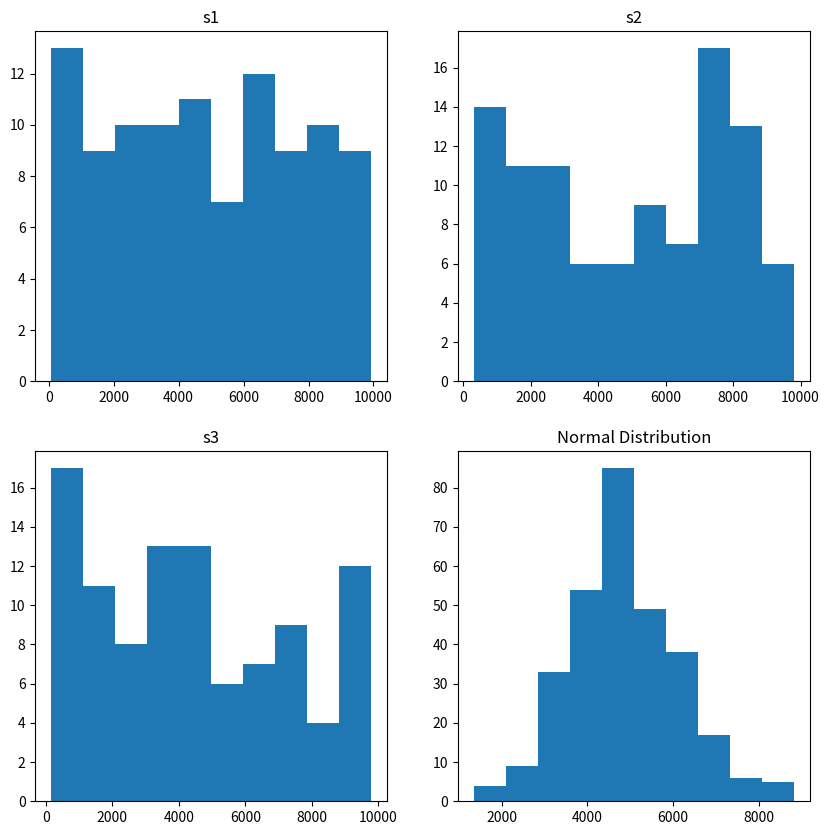

Generate this figure with matplotlib:
import random
import matplotlib.pyplot as plt

s1 = random.sample(range(1,10000), 100)
s2 = random.sample(range(1,10000), 100)
s3 = random.sample(range(1,10000), 100)


rand_samp_mean =[]
for i in range(100):
    for population in  [s1, s2, s3]:
        rand_samp_mean.append(sum(random.sample(population, 4)) / 4)



labels = ['s1', 's2', 's3', 'Normal Distribution']
plt.figure(figsize= (10, 10))
index = 0
for i in [s1, s2, s3, rand_samp_mean]:
    plt.subplot(2, 2, index + 1)
    plt.hist(i)
    plt.title(labels[index])
    index += 1

plt.show()
